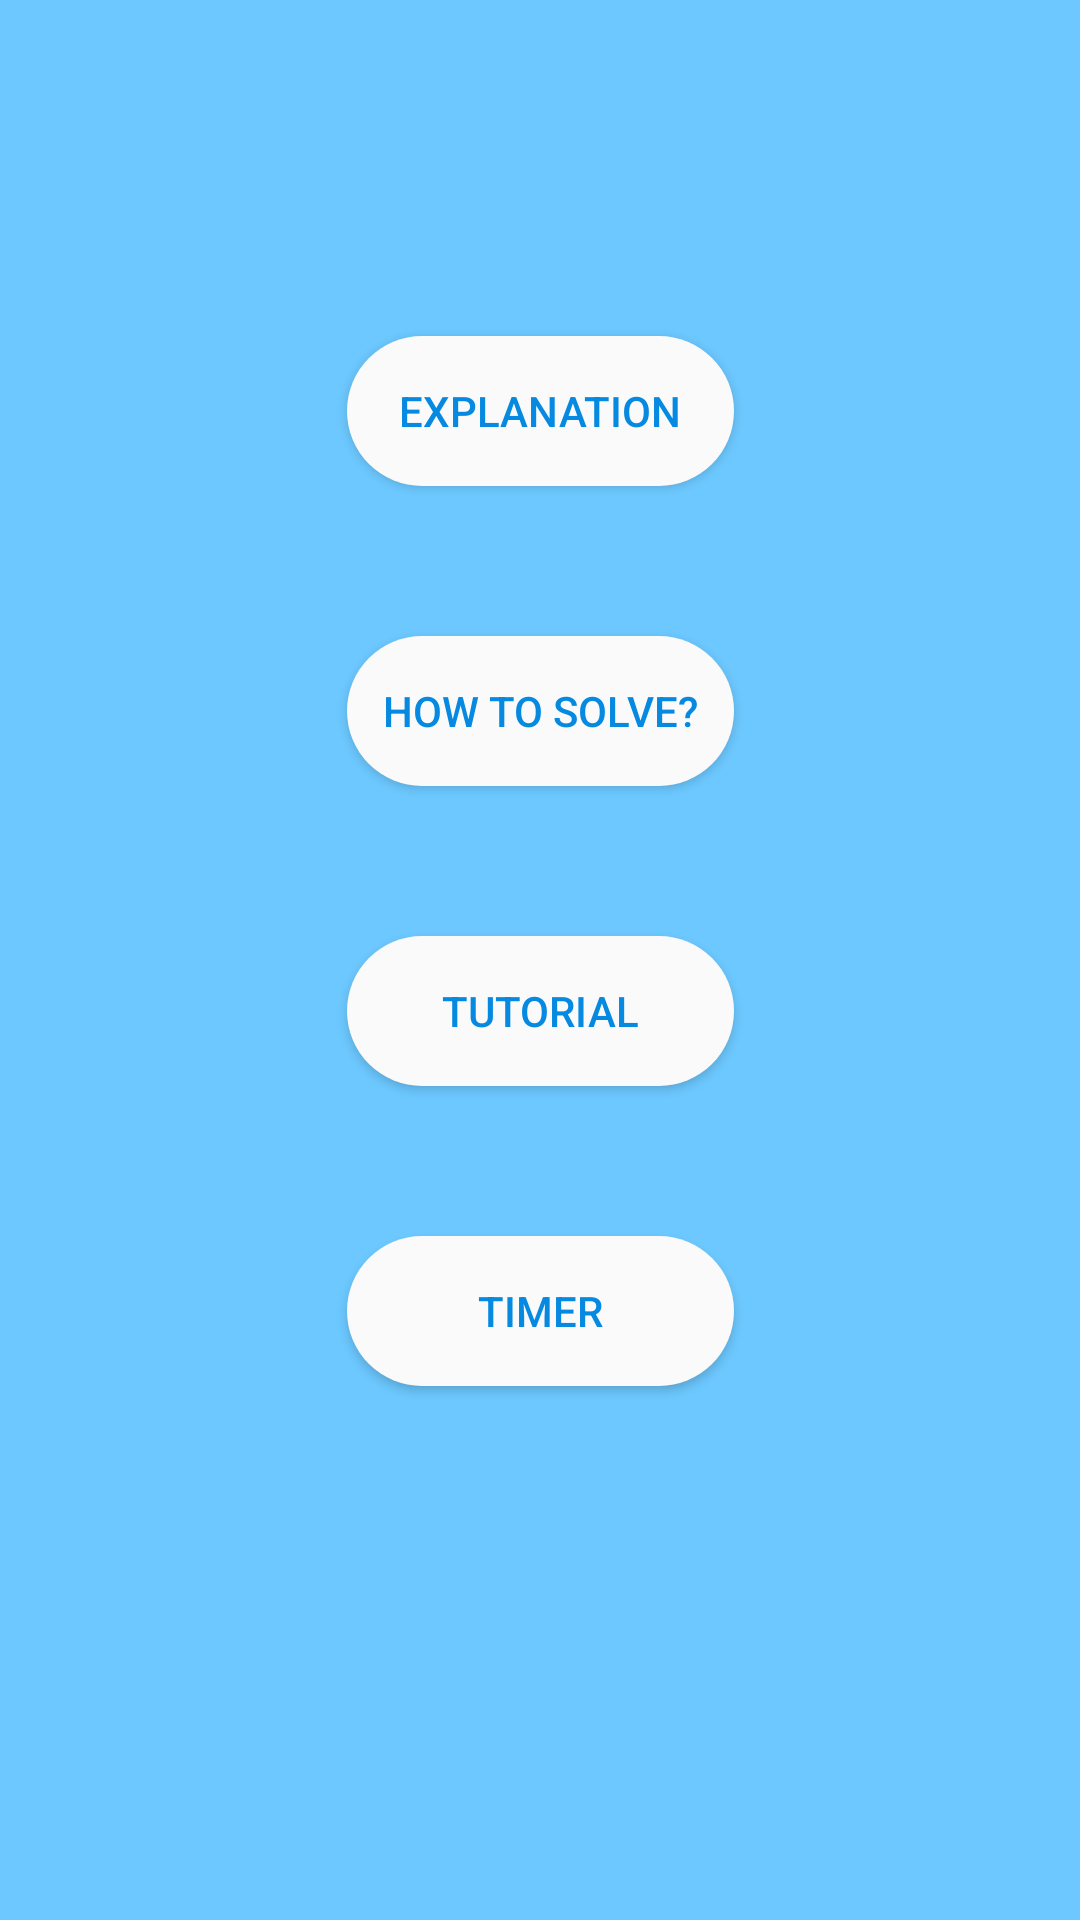

Android layout source for this screen:
<!-- AndroidManifest.xml: application theme AppTheme -->
<!-- res/layout/activity_home.xml -->
<?xml version="1.0" encoding="utf-8"?>
<androidx.constraintlayout.widget.ConstraintLayout xmlns:android="http://schemas.android.com/apk/res/android"
    xmlns:app="http://schemas.android.com/apk/res-auto"
    xmlns:tools="http://schemas.android.com/tools"
    android:layout_width="match_parent"
    android:layout_height="match_parent"
    tools:context=".HomeActivity"
    android:background="#6CC8FF">>

    <Button
        android:id="@+id/explanationBtn"
        android:layout_width="129dp"
        android:layout_height="50dp"
        android:layout_marginTop="112dp"
        android:background="@drawable/register_button_style"
        android:text="Explanation"
        android:textColor="#0589e1"
        app:layout_constraintEnd_toEndOf="parent"
        app:layout_constraintStart_toStartOf="parent"
        app:layout_constraintTop_toTopOf="parent" />

    <Button
        android:id="@+id/tutorialBtn"
        android:layout_width="129dp"
        android:layout_height="50dp"
        android:layout_marginTop="50dp"
        android:background="@drawable/register_button_style"
        android:text="Tutorial"
        android:textColor="#0589e1"
        app:layout_constraintEnd_toEndOf="parent"
        app:layout_constraintStart_toStartOf="parent"
        app:layout_constraintTop_toBottomOf="@+id/howtosolveBtn" />

    <Button
        android:id="@+id/timerBtn"
        android:layout_width="129dp"
        android:layout_height="50dp"
        android:layout_marginTop="50dp"
        android:background="@drawable/register_button_style"
        android:text="Timer"
        android:textColor="#0589e1"
        app:layout_constraintEnd_toEndOf="parent"
        app:layout_constraintStart_toStartOf="parent"
        app:layout_constraintTop_toBottomOf="@+id/tutorialBtn" />

    <Button
        android:id="@+id/howtosolveBtn"
        android:layout_width="129dp"
        android:layout_height="50dp"
        android:layout_marginTop="50dp"
        android:background="@drawable/register_button_style"
        android:text="How to Solve?"
        android:textColor="#0589e1"
        app:layout_constraintEnd_toEndOf="parent"
        app:layout_constraintStart_toStartOf="parent"
        app:layout_constraintTop_toBottomOf="@+id/explanationBtn" />

</androidx.constraintlayout.widget.ConstraintLayout>
<!-- resources referenced by this layout -->
<resources>
  <!-- drawable register_button_style (drawable) -->
  <?xml version="1.0" encoding="utf-8"?>
  <shape xmlns:android="http://schemas.android.com/apk/res/android">
  
      <solid android:color="#fafafa"/>
      <corners android:radius="32dp"/>
  
  </shape>
  <style name="AppTheme" parent="Theme.AppCompat.Light.DarkActionBar">
          
          <item name="colorPrimary">@color/colorPrimary</item>
          <item name="colorPrimaryDark">@color/colorPrimaryDark</item>
          <item name="colorAccent">@color/colorAccent</item>
          <item name="android:colorForeground">@color/foreground_material_light</item>
          <item name="android:colorBackground">@color/background_material_light</item>
      </style>
  <color name="colorPrimary">#0589e1</color>
  <color name="colorPrimaryDark">#0589e1</color>
  <color name="colorAccent">#000000</color>
  <color name="foreground_material_light">#000000</color>
  <color name="background_material_light">#ffffff</color>
</resources>
